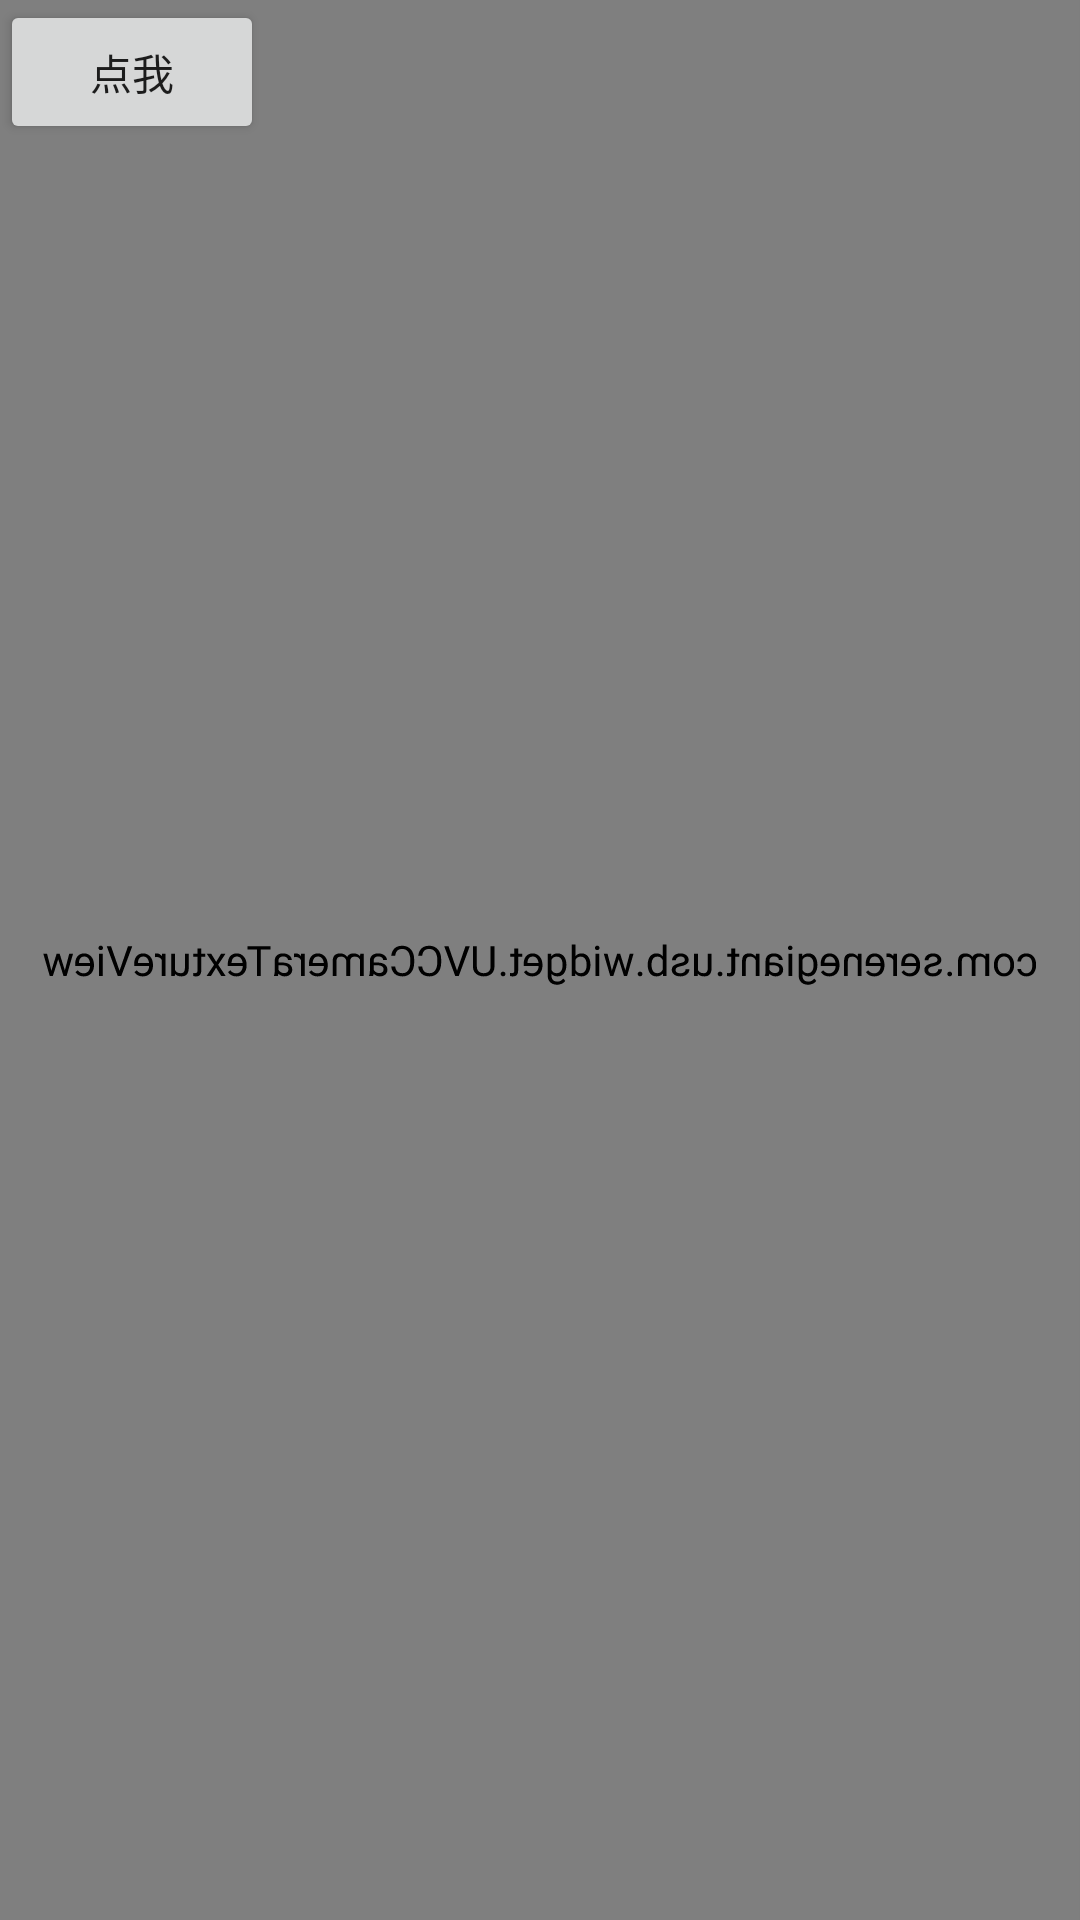

Write the Android layout XML for this screen, with the resource values it uses.
<!-- AndroidManifest.xml: application theme AppTheme -->
<!-- res/layout/activity_usbcamera.xml -->
<?xml version="1.0" encoding="utf-8"?>
<RelativeLayout xmlns:android="http://schemas.android.com/apk/res/android"
    xmlns:tools="http://schemas.android.com/tools"
    android:layout_width="match_parent"
    android:layout_height="match_parent"
    android:background="#ff000000"
    tools:ignore="MergeRootFrame">

    <com.serenegiant.usb.widget.UVCCameraTextureView
        android:id="@+id/camera_view"
        android:layout_width="match_parent"
        android:layout_height="match_parent"
        android:rotationY="180"
        android:layout_centerHorizontal="true"
        android:layout_centerVertical="true" />

    <Button
        android:id="@+id/onclik"
        android:layout_width="wrap_content"
        android:layout_height="wrap_content"
        android:text="点我"/>
</RelativeLayout>
<!-- resources referenced by this layout -->
<resources>
  <style name="AppTheme" parent="Theme.AppCompat.Light.DarkActionBar">
          
          <item name="colorPrimary">@color/colorPrimary</item>
          <item name="colorPrimaryDark">@color/colorPrimaryDark</item>
          <item name="colorAccent">@color/colorAccent</item>
          <item name="windowNoTitle">true</item>
      </style>
  <!-- not gathered from this repository: default colours our renderer supplied (Android Studio template values) -->
  <color name="colorPrimary">#FF6200EE</color>
  <color name="colorPrimaryDark">#FF3700B3</color>
  <color name="colorAccent">#FF03DAC5</color>
</resources>
